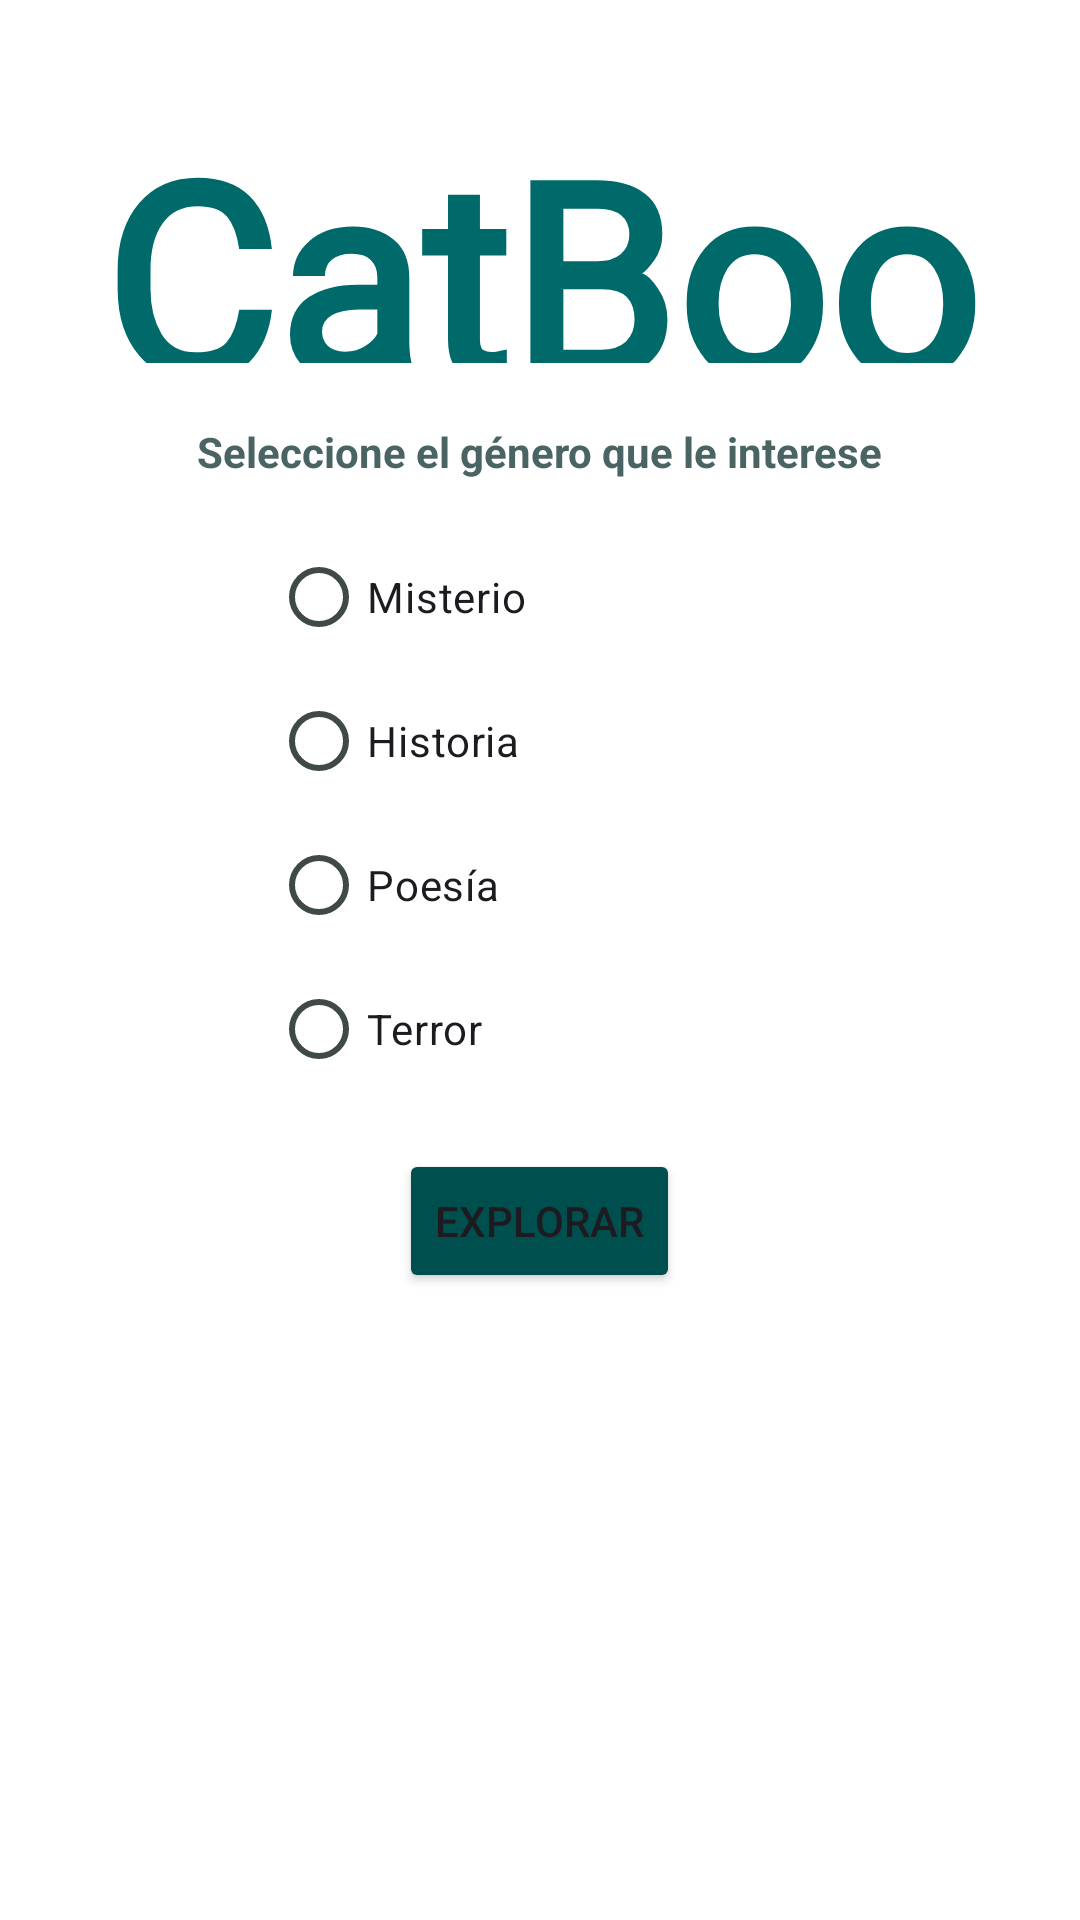

Write the Android layout XML for this screen, with the resource values it uses.
<!-- AndroidManifest.xml: application theme Theme.Tarea_2 -->
<!-- res/layout/genero_libro.xml -->
<?xml version="1.0" encoding="utf-8"?>
<androidx.constraintlayout.widget.ConstraintLayout xmlns:android="http://schemas.android.com/apk/res/android"
    xmlns:app="http://schemas.android.com/apk/res-auto"
    android:layout_width="match_parent"
    android:layout_height="match_parent"
    android:background="@color/md_theme_onPrimary"
    android:id="@+id/main">

    <ScrollView
        android:layout_width="0dp"
        android:layout_height="0dp"
        app:layout_constraintTop_toTopOf="parent"
        app:layout_constraintBottom_toBottomOf="parent"
        app:layout_constraintStart_toStartOf="parent"
        app:layout_constraintEnd_toEndOf="parent">

        <LinearLayout
            android:layout_width="match_parent"
            android:layout_height="wrap_content"
            android:orientation="vertical"
            android:padding="16dp">

            <TextView
                android:id="@+id/textapp"
                android:layout_width="match_parent"
                android:layout_height="89dp"
                android:layout_marginTop="16dp"
                android:layout_gravity="center_horizontal"
                android:text="@string/app_name"
                android:textStyle="bold"
                android:textColor="@color/md_theme_primary"
                android:fontFamily="@font/yellowtail_regular"
                android:textSize="89sp"
                android:gravity="center" />

            <TextView
                android:id="@+id/textView"
                android:layout_width="wrap_content"
                android:layout_height="34dp"
                android:layout_marginTop="20dp"
                android:text="@string/text_genero"
                android:textStyle="bold"
                android:textColor="@color/md_theme_secondary"
                android:layout_gravity="center_horizontal" />

            <RadioGroup android:id="@+id/RadioG1"
                android:layout_width="match_parent"
                android:layout_height="match_parent">

                <RadioButton
                    android:id="@+id/radiob1"
                    android:layout_width="189dp"
                    android:layout_height="wrap_content"
                    android:layout_marginStart="5dp"
                    android:layout_gravity="center"
                    android:text="@string/radio_button1" />

                <RadioButton
                    android:id="@+id/radiob2"
                    android:layout_width="189dp"
                    android:layout_height="wrap_content"
                    android:layout_marginStart="5dp"
                    android:layout_gravity="center"
                    android:text="@string/radio_button2" />

                <RadioButton
                    android:id="@+id/radiob3"
                    android:layout_width="189dp"
                    android:layout_height="wrap_content"
                    android:layout_marginStart="5dp"
                    android:layout_gravity="center"
                    android:text="@string/radio_button3" />

                <RadioButton
                    android:id="@+id/radiob4"
                    android:layout_width="189dp"
                    android:layout_height="wrap_content"
                    android:layout_marginStart="5dp"
                    android:layout_gravity="center"
                    android:text="@string/radio_button4"/>

            </RadioGroup>

            <Button
                android:id="@+id/explorar"
                android:layout_width="wrap_content"
                android:layout_height="48dp"
                android:layout_gravity="center"
                android:layout_marginTop="16dp"
                android:layout_marginBottom="16dp"
                android:backgroundTint="@color/md_theme_onPrimaryContainer"
                android:text="@string/explorar" />

        </LinearLayout>
    </ScrollView>

</androidx.constraintlayout.widget.ConstraintLayout>
<!-- resources referenced by this layout -->
<resources>
  <color name="md_theme_onPrimary">#FFFFFF</color>
  <color name="md_theme_onPrimaryContainer">#004F4F</color>
  <color name="md_theme_primary">#006A6A</color>
  <color name="md_theme_secondary">#4A6363</color>
  <string name="app_name">CatBooks</string>
  <string name="explorar">Explorar</string>
  <string name="radio_button1">Misterio</string>
  <string name="radio_button2">Historia</string>
  <string name="radio_button3">Poesía</string>
  <string name="radio_button4">Terror</string>
  <string name="text_genero"> Seleccione el género que le interese</string>
  <style name="Theme.Tarea_2" parent="Base.Theme.Tarea_2" />
  <color name="md_theme_primaryContainer">#9CF1F0</color>
  <color name="md_theme_onSecondary">#FFFFFF</color>
  <color name="md_theme_secondaryContainer">#CCE8E7</color>
  <color name="md_theme_onSecondaryContainer">#324B4B</color>
  <color name="md_theme_tertiary">#4B607C</color>
  <color name="md_theme_onTertiary">#FFFFFF</color>
  <color name="md_theme_tertiaryContainer">#D3E4FF</color>
  <color name="md_theme_onTertiaryContainer">#334863</color>
  <color name="md_theme_error">#BA1A1A</color>
  <color name="md_theme_onError">#FFFFFF</color>
  <color name="md_theme_errorContainer">#FFDAD6</color>
  <color name="md_theme_onErrorContainer">#93000A</color>
  <color name="md_theme_background">#F4FBFA</color>
  <color name="md_theme_onBackground">#161D1D</color>
  <color name="md_theme_surface">#F4FBFA</color>
  <color name="md_theme_onSurface">#161D1D</color>
  <color name="md_theme_surfaceVariant">#DAE5E4</color>
  <color name="md_theme_onSurfaceVariant">#3F4948</color>
  <color name="md_theme_outline">#6F7979</color>
  <color name="md_theme_outlineVariant">#BEC9C8</color>
  <color name="md_theme_inverseSurface">#2B3231</color>
  <color name="md_theme_inverseOnSurface">#ECF2F1</color>
  <color name="md_theme_inversePrimary">#80D5D4</color>
  <color name="md_theme_primaryFixed">#9CF1F0</color>
  <color name="md_theme_onPrimaryFixed">#002020</color>
  <color name="md_theme_primaryFixedDim">#80D5D4</color>
  <color name="md_theme_onPrimaryFixedVariant">#004F4F</color>
  <color name="md_theme_secondaryFixed">#CCE8E7</color>
  <color name="md_theme_onSecondaryFixed">#051F1F</color>
  <color name="md_theme_secondaryFixedDim">#B0CCCB</color>
  <color name="md_theme_onSecondaryFixedVariant">#324B4B</color>
  <color name="md_theme_tertiaryFixed">#D3E4FF</color>
  <color name="md_theme_onTertiaryFixed">#041C35</color>
  <color name="md_theme_tertiaryFixedDim">#B3C8E8</color>
  <color name="md_theme_onTertiaryFixedVariant">#334863</color>
  <color name="md_theme_surfaceDim">#D5DBDA</color>
  <color name="md_theme_surfaceBright">#F4FBFA</color>
  <color name="md_theme_surfaceContainerLowest">#FFFFFF</color>
  <color name="md_theme_surfaceContainerLow">#EFF5F4</color>
  <color name="md_theme_surfaceContainer">#E9EFEE</color>
  <color name="md_theme_surfaceContainerHigh">#E3E9E9</color>
  <color name="md_theme_surfaceContainerHighest">#DDE4E3</color>
</resources>
